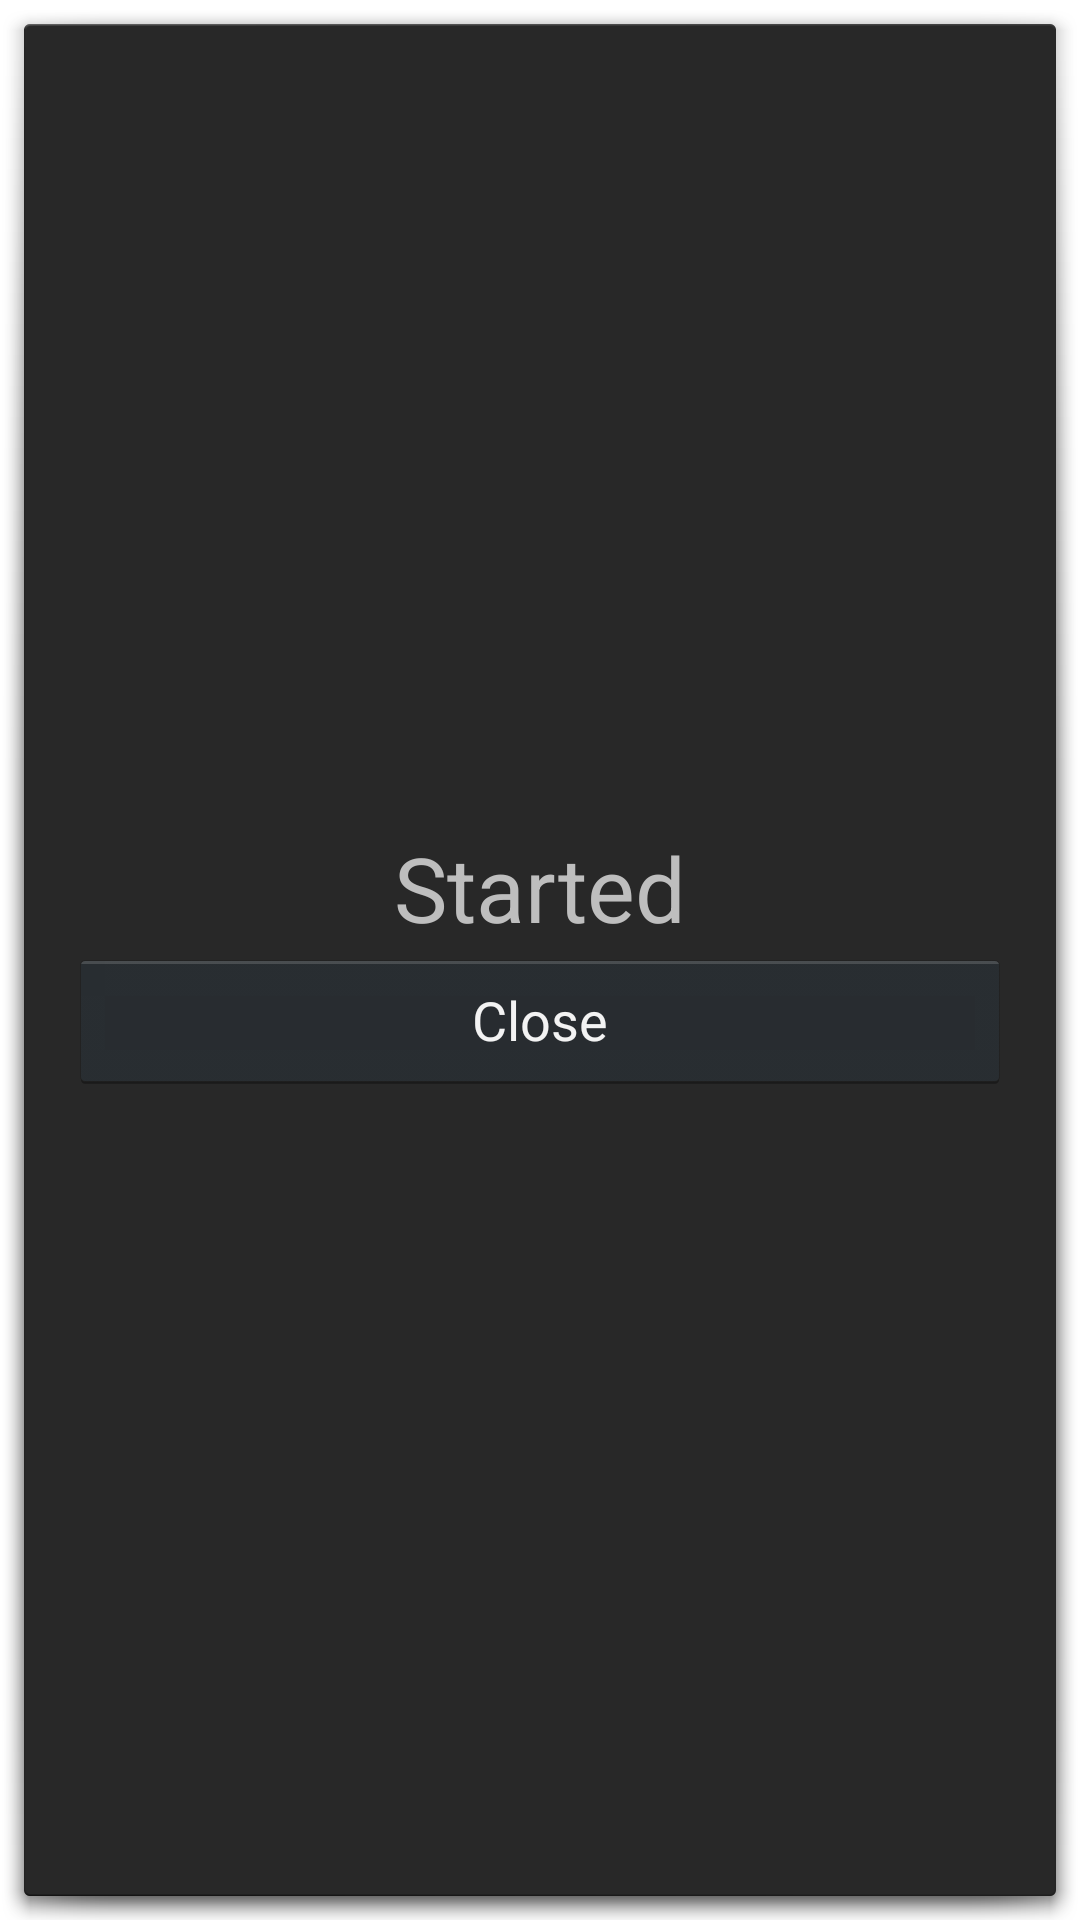

Produce the Android XML layout that renders to this screen, including the resource entries it uses.
<!-- AndroidManifest.xml: activity theme android:Theme.Holo.Dialog.NoActionBar -->
<!-- res/layout/activity_dialog.xml -->
<?xml version="1.0" encoding="utf-8"?>
<LinearLayout xmlns:android="http://schemas.android.com/apk/res/android"
    xmlns:app="http://schemas.android.com/apk/res-auto"
    xmlns:tools="http://schemas.android.com/tools"
    android:layout_width="match_parent"
    android:layout_height="match_parent"
    android:gravity="center"
    android:orientation="vertical"
    tools:context=".activities.DialogActivity"
    android:padding="15dp">

    <TextView
        android:id="@+id/dialog_tv_name"
        android:layout_width="match_parent"
        android:layout_height="wrap_content"
        android:gravity="center"
        android:text="Started"
        android:textSize="30sp" />

    <Button
        android:id="@+id/dialog_btn_close"
        android:layout_width="match_parent"
        android:layout_height="wrap_content"
        android:text="Close" />


</LinearLayout>
<!-- resources referenced by this layout -->
<resources>

</resources>
